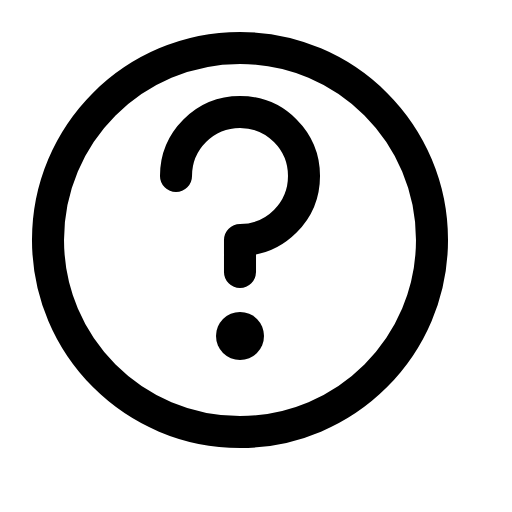
t = 0.00 s
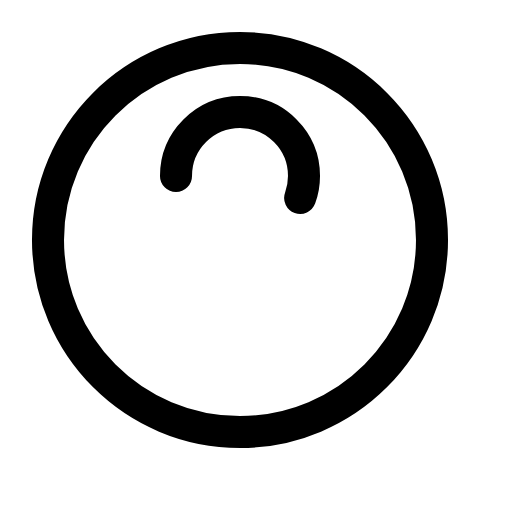
t = 0.57 s
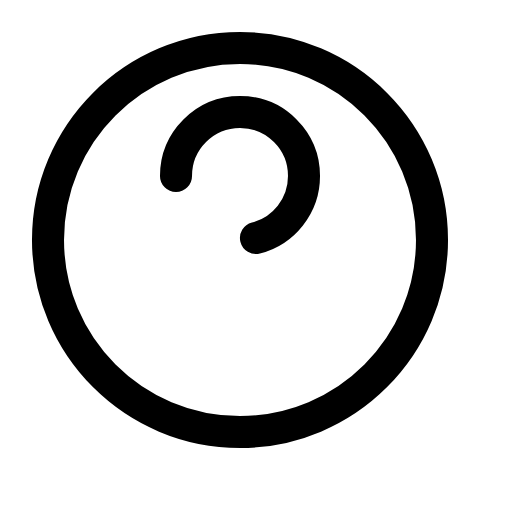
t = 1.13 s
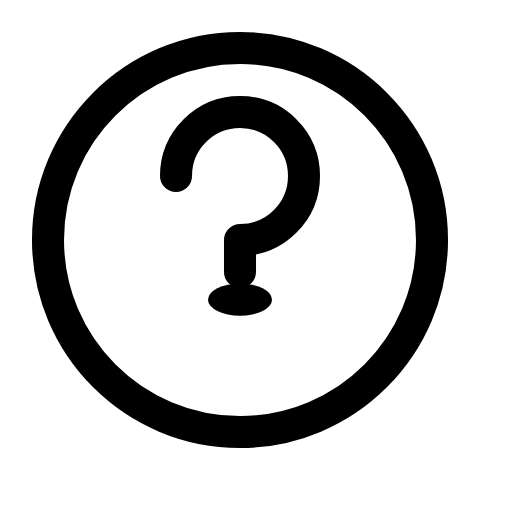
t = 1.70 s
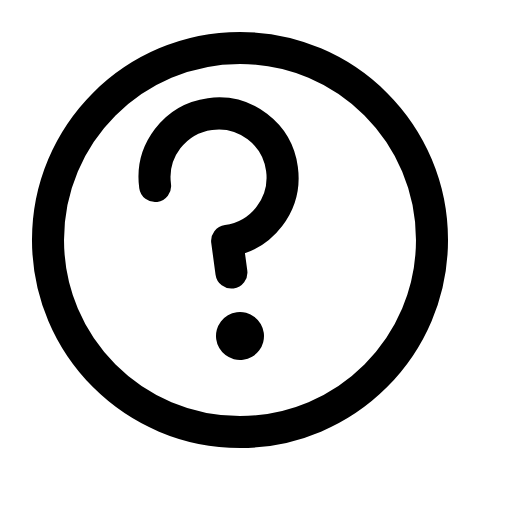
t = 2.27 s
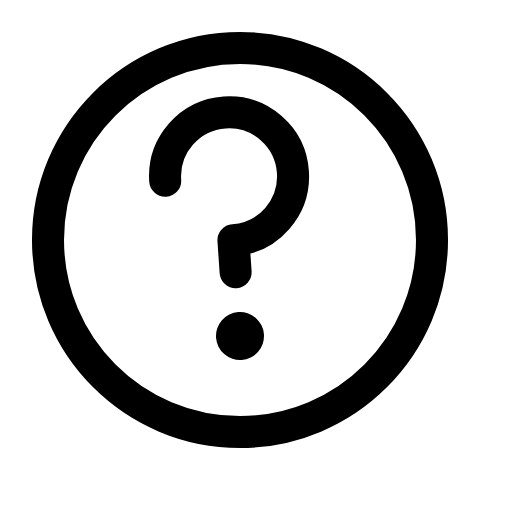
t = 2.83 s

The animated SVG that drew these frames (rendered in a browser with its animation timeline set to each time). Animation: 8 SMIL elements (animate=7,animateTransform=1); one cycle of 3.40 s, repeats indefinitely.

<svg xmlns="http://www.w3.org/2000/svg" viewBox="0 0 16 16" width="16" height="16" fill="none" stroke="currentColor" stroke-width="1.001" stroke-linecap="round" stroke-linejoin="round"><path d="M1.5 7.5C1.5 4.186 4.186 1.5 7.5 1.5C10.814 1.5 13.5 4.186 13.5 7.5C13.5 10.814 10.814 13.5 7.5 13.5C4.186 13.5 1.5 10.814 1.5 7.5Z"></path><g><animateTransform attributeName="transform" type="rotate" dur="3.4s" repeatCount="indefinite" keyTimes="0;0.629;0.7;0.771;0.829;0.876;1" values="0 7.5 10.5;0 7.5 10.5;-14 7.5 10.5;11 7.5 10.5;-4 7.5 10.5;0 7.5 10.5;0 7.5 10.5" calcMode="spline" keySplines="0 0 1 1;.37 0 .63 1;.37 0 .63 1;.37 0 .63 1;.37 0 .63 1;0 0 1 1"/><path d="M5.5 5.5L5.5 5.5C5.5 4.395 6.395 3.5 7.5 3.5C8.605 3.5 9.5 4.395 9.5 5.5C9.5 6.605 8.605 7.5 7.5 7.5L7.5 8.5"><animate attributeName="stroke-dasharray" dur="3.4s" repeatCount="indefinite" keyTimes="0;0.074;0.2;0.224;0.4;1" values="10.436 99;10.436 99;0 99;0 99;10.436 99;10.436 99" calcMode="spline" keySplines="0 0 1 1;.6 0 .9 .4;0 0 1 1;.6 0 .25 1;0 0 1 1"/><animate attributeName="stroke-dashoffset" dur="3.4s" repeatCount="indefinite" keyTimes="0;0.074;0.2;0.224;0.4;1" values="0;0;0;0;0;0" calcMode="spline" keySplines="0 0 1 1;.6 0 .9 .4;0 0 1 1;.6 0 .25 1;0 0 1 1"/><animate attributeName="visibility" calcMode="discrete" dur="3.4s" repeatCount="indefinite" keyTimes="0;0.2;0.224" values="visible;hidden;visible"/></path><ellipse fill="currentColor" stroke="none" cx="7.5" cy="10.5" rx="0.75" ry="0.75"><animate attributeName="cy" dur="3.4s" repeatCount="indefinite" keyTimes="0;0.124;0.403;0.406;0.488;0.535;0.582;0.606;0.629;1" values="10.5;10.5;8.7;8.7;10.5;9;10.5;10;10.5;10.5" calcMode="spline" keySplines="0 0 1 1;0 0 1 1;0 0 1 1;.6 0 .9 .4;.15 .75 .25 1;.6 0 .9 .4;.15 .75 .25 1;.6 0 .9 .4;0 0 1 1"/><animate attributeName="rx" dur="3.4s" repeatCount="indefinite" keyTimes="0;0.074;0.124;0.4;0.441;0.487;0.5;0.529;0.581;0.591;0.612;1" values="0.75;0.75;0.1;0.1;0.75;0.75;1;0.75;0.75;0.9;0.75;0.75" calcMode="spline" keySplines="0 0 1 1;.6 0 .9 .4;0 0 1 1;.15 .75 .25 1;0 0 1 1;.15 .75 .25 1;.37 0 .63 1;0 0 1 1;.15 .75 .25 1;.37 0 .63 1;0 0 1 1"/><animate attributeName="ry" dur="3.4s" repeatCount="indefinite" keyTimes="0;0.074;0.124;0.4;0.441;0.487;0.5;0.529;0.581;0.591;0.612;1" values="0.75;0.75;0.1;0.1;0.75;0.75;0.5;0.75;0.75;0.6;0.75;0.75" calcMode="spline" keySplines="0 0 1 1;.6 0 .9 .4;0 0 1 1;.15 .75 .25 1;0 0 1 1;.15 .75 .25 1;.37 0 .63 1;0 0 1 1;.15 .75 .25 1;.37 0 .63 1;0 0 1 1"/><animate attributeName="visibility" calcMode="discrete" dur="3.4s" repeatCount="indefinite" keyTimes="0;0.124;0.4" values="visible;hidden;visible"/></ellipse></g></svg>
